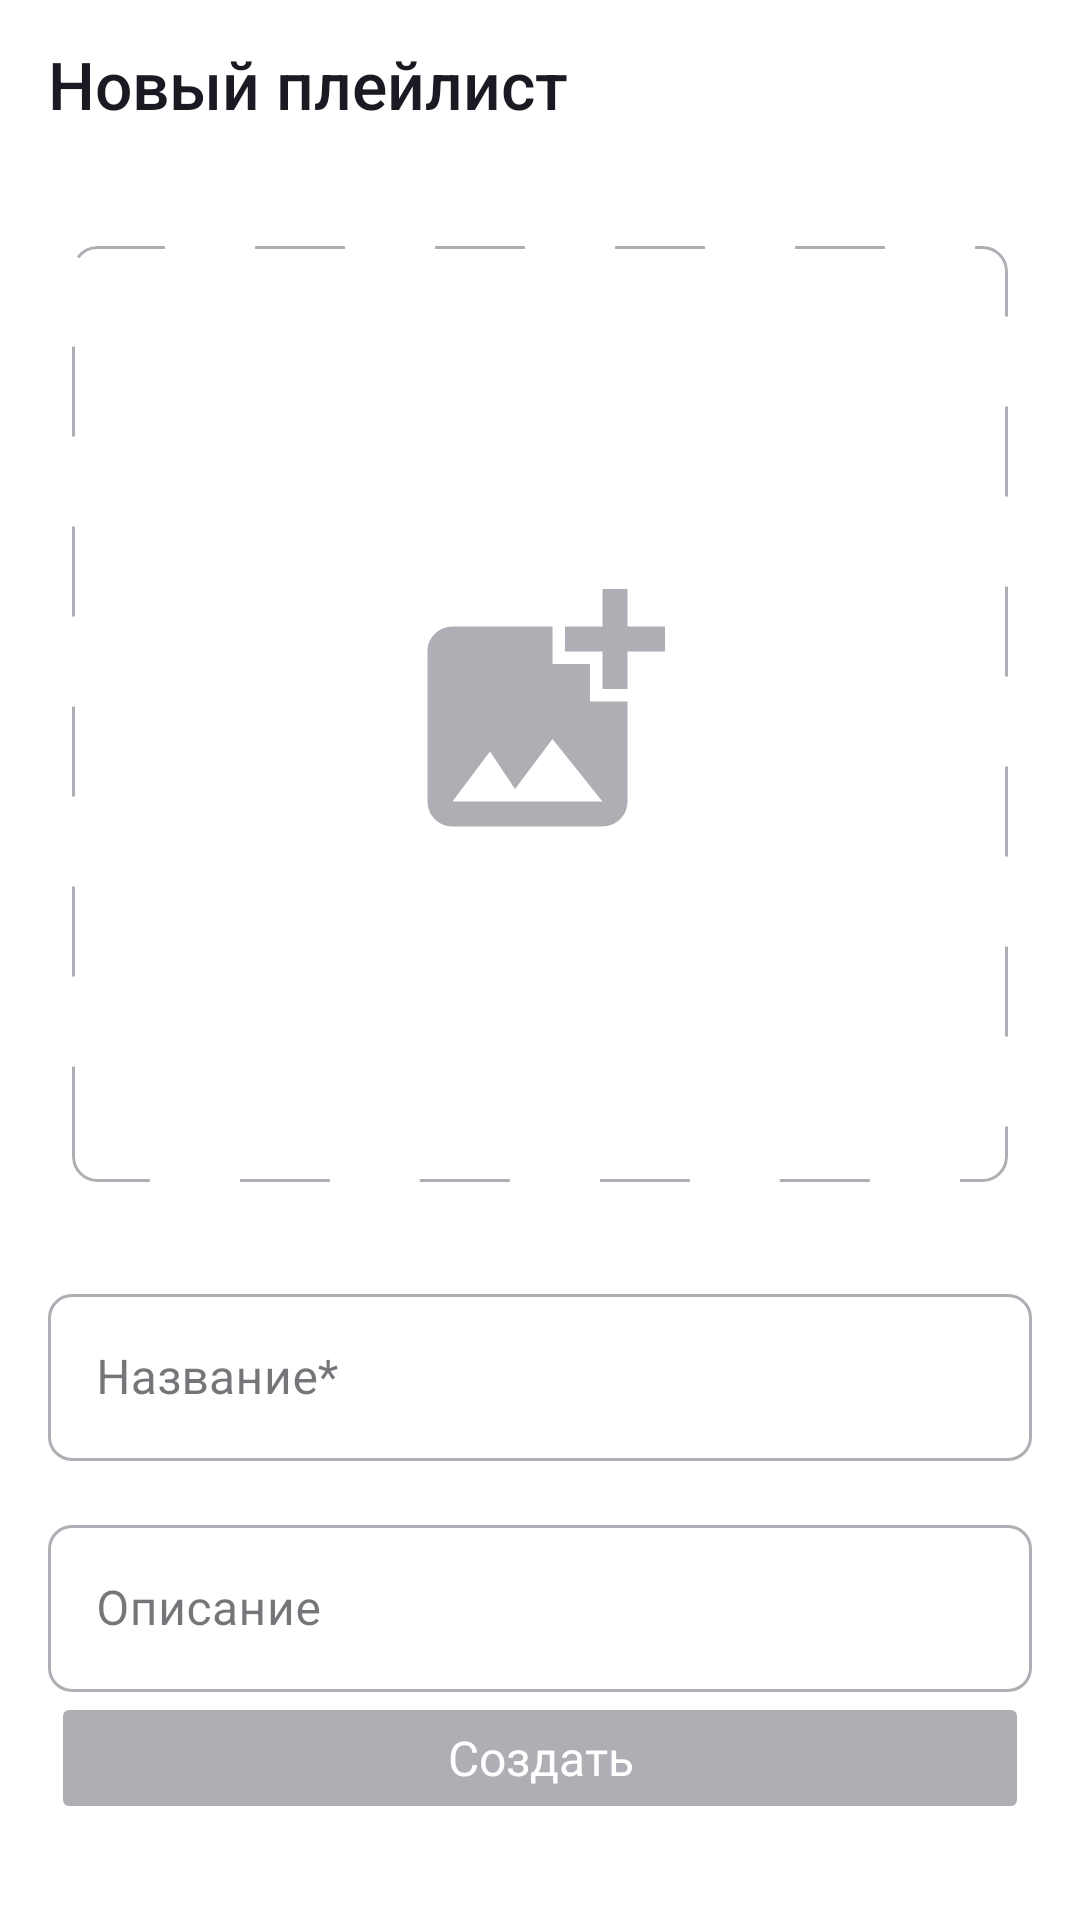

Here is an Android app screen rendered from its layout file. Give the layout XML and the strings, colors and styles it references.
<!-- AndroidManifest.xml: application theme Theme.PlaylistMaker -->
<!-- res/layout/fragment_new_playlist.xml -->
<?xml version="1.0" encoding="utf-8"?>
<androidx.constraintlayout.widget.ConstraintLayout xmlns:android="http://schemas.android.com/apk/res/android"
    xmlns:app="http://schemas.android.com/apk/res-auto"
    xmlns:tools="http://schemas.android.com/tools"
    android:layout_width="match_parent"
    android:layout_height="match_parent"
    android:background="?attr/colorOnPrimary">

    <androidx.appcompat.widget.Toolbar
        android:id="@+id/toolbar"
        android:layout_width="match_parent"
        android:layout_height="?attr/actionBarSize"
        app:layout_constraintTop_toTopOf="parent"
        app:navigationIcon="@drawable/strel"
        app:title="@string/new_playlist"
        app:titleTextAppearance="@style/ToolbarTitleTextAppearance" />

    <androidx.cardview.widget.CardView
        android:id="@+id/cover_card"
        android:layout_width="312dp"
        android:layout_height="312dp"
        android:layout_marginTop="26dp"
        app:cardCornerRadius="8dp"
        app:cardElevation="0dp"
        app:layout_constraintEnd_toEndOf="parent"
        app:layout_constraintStart_toStartOf="parent"
        app:layout_constraintTop_toBottomOf="@id/toolbar">

        <ImageView
            android:id="@+id/playlist_cover"
            android:layout_width="match_parent"
            android:layout_height="match_parent"
            android:scaleType="centerCrop"
            android:src="@drawable/noufile"
            android:background="@drawable/dashed_border" />
    </androidx.cardview.widget.CardView>

    <com.google.android.material.textfield.TextInputLayout
        android:id="@+id/playlist_name_layout"
        style="@style/Widget.MaterialComponents.TextInputLayout.OutlinedBox"
        android:layout_width="match_parent"
        android:layout_height="wrap_content"
        android:layout_marginStart="16dp"
        android:layout_marginTop="32dp"
        android:layout_marginEnd="16dp"
        android:hint="@string/playlist_name"
        app:boxCornerRadiusBottomEnd="8dp"
        app:boxCornerRadiusBottomStart="8dp"
        app:boxCornerRadiusTopEnd="8dp"
        app:boxCornerRadiusTopStart="8dp"
        app:boxStrokeColor="@color/box_stroke_selector"
        app:hintTextColor="@color/box_hint_selector"
        app:hintEnabled="true"
        app:layout_constraintTop_toBottomOf="@id/cover_card">

        <com.google.android.material.textfield.TextInputEditText
            android:id="@+id/playlist_name"
            android:layout_width="match_parent"
            android:layout_height="wrap_content"
            android:inputType="text"
            android:lines="1" />
    </com.google.android.material.textfield.TextInputLayout>

    <com.google.android.material.textfield.TextInputLayout
        android:id="@+id/playlist_description_layout"
        style="@style/Widget.MaterialComponents.TextInputLayout.OutlinedBox"
        android:layout_width="match_parent"
        android:layout_height="wrap_content"
        android:layout_marginStart="16dp"
        android:layout_marginTop="16dp"
        android:layout_marginEnd="16dp"
        android:hint="@string/playlist_description"
        app:boxCornerRadiusBottomEnd="8dp"
        app:boxCornerRadiusBottomStart="8dp"
        app:boxCornerRadiusTopEnd="8dp"
        app:boxCornerRadiusTopStart="8dp"
        app:boxStrokeColor="@color/box_stroke_selector"
        app:hintTextColor="@color/box_hint_selector"
        app:layout_constraintTop_toBottomOf="@id/playlist_name_layout">

        <com.google.android.material.textfield.TextInputEditText
            android:id="@+id/playlist_description"
            android:layout_width="match_parent"
            android:layout_height="wrap_content"
            android:inputType="text" />
    </com.google.android.material.textfield.TextInputLayout>

    <Button
        android:id="@+id/create_button"
        android:layout_width="0dp"
        android:layout_height="44dp"
        android:layout_marginStart="17dp"
        android:layout_marginEnd="17dp"
        android:layout_marginBottom="32dp"
        android:backgroundTint="@color/create_button_selector"
        android:enabled="false"
        android:fontFamily="@font/ys_display_medium"
        android:text="@string/create"
        android:textAllCaps="false"
        android:textColor="?attr/colorOnPrimary"
        android:textSize="16sp"
        app:cornerRadius="8dp"
        android:insetTop="0dp"
        android:insetBottom="0dp"
        app:layout_constraintBottom_toBottomOf="parent"
        app:layout_constraintEnd_toEndOf="parent"
        app:layout_constraintStart_toStartOf="parent" />

</androidx.constraintlayout.widget.ConstraintLayout>
<!-- resources referenced by this layout -->
<resources>
  <!-- drawable dashed_border (drawable) -->
  <?xml version="1.0" encoding="utf-8"?>
  <shape xmlns:android="http://schemas.android.com/apk/res/android">
      <solid android:color="?attr/colorOnPrimary" />
      <stroke
          android:width="1dp"
          android:color="#AEAFB4"
          android:dashWidth="30dp"
          android:dashGap="30dp" />
      <corners android:radius="8dp" />
  </shape>
  <!-- drawable noufile (drawable) -->
  <vector xmlns:android="http://schemas.android.com/apk/res/android"
      android:width="312dp"
      android:height="312dp"
      android:viewportWidth="312"
      android:viewportHeight="312">
    <group>
      <clip-path
          android:pathData="M114,106L198,106A8,8 0,0 1,206 114L206,198A8,8 0,0 1,198 206L114,206A8,8 0,0 1,106 198L106,114A8,8 0,0 1,114 106z"/>
      <path
          android:pathData="M185.17,135.17V147.63C185.17,147.63 176.88,147.67 176.83,147.63V135.17H164.33C164.33,135.17 164.38,126.88 164.33,126.83H176.83V114.33H185.17V126.83H197.67V135.17H185.17ZM172.67,151.83V139.33H160.17V126.83H126.83C122.25,126.83 118.5,130.58 118.5,135.17V185.17C118.5,189.75 122.25,193.5 126.83,193.5H176.83C181.42,193.5 185.17,189.75 185.17,185.17V151.83H172.67ZM126.83,185.17L139.33,168.5L147.67,181L160.17,164.33L176.83,185.17H126.83Z"
          android:fillColor="#AEAFB4"/>
    </group>
  </vector>
  <string name="create">Создать</string>
  <string name="new_playlist">Новый плейлист</string>
  <string name="playlist_description">Описание</string>
  <string name="playlist_name">Название*</string>
  <style name="ToolbarTitleTextAppearance" parent="TextAppearance.MaterialComponents.Headline6">
          <item name="android:textSize">22sp</item>
          <item name="android:textColor">?attr/android:textColorPrimary</item>
          <item name="android:fontFamily">@font/ys_display_medium</item>
          <item name="android:textFontWeight">500</item>
          <item name="android:letterSpacing">0</item>
      </style>
  <style name="Theme.PlaylistMaker" parent="Base.Theme.PlaylistMaker" />
  <style name="Base.Theme.PlaylistMaker" parent="Theme.MaterialComponents.DayNight.NoActionBar">
  
          <item name="colorPrimary">@color/white</item>
          <item name="colorPrimaryVariant">@color/blue</item>
          <item name="colorOnPrimary">@color/white</item>
          <item name="android:textColorPrimary">@color/YP_Black</item>
          <item name="android:textColorSecondary">@color/white</item>
          <item name="colorOnSurface">@color/YP_Black</item>
          <item name="colorOnSurfaceVariant">@color/YP_Black</item>
          <item name="colorSecondary">@color/green_active</item>
          <item name="colorSurface">@color/green_active</item>
          <item name="colorPrimaryContainer">@color/YP_Black</item>
          <item name="colorOnPrimaryContainer">@color/white</item>
          <item name="android:textColor">@color/green_active</item>
          <item name="colorControlActivated">@color/blue</item>
  
  
          <item name="colorSurfaceVariant">@color/YP_Text_Gray</item>
          <item name="colorOnContainer">@color/izbr_w</item>
  
          <item name="android:statusBarColor">?attr/colorSurface</item>
          <item name="android:navigationBarColor">@color/transparent_bg_25_light</item>
  
  
  
  
  
  
  
      </style>
  <color name="white">#FFFFFFFF</color>
  <color name="blue">#3772E7</color>
  <color name="YP_Black">#1A1B22</color>
  <color name="green_active">#AEAFB4</color>
  <color name="YP_Text_Gray">#AEAFB4</color>
  <color name="izbr_w">#401A1B22</color>
  <color name="transparent_bg_25_light">#40FFFFFF</color>
</resources>
